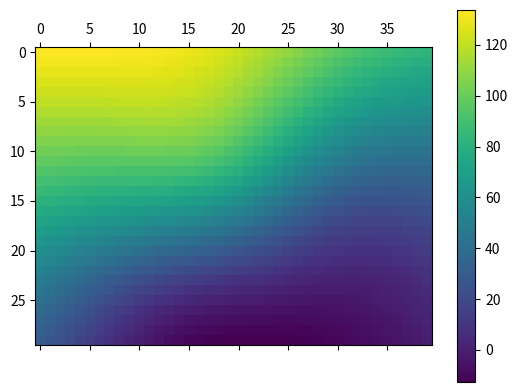

Write Python code to recreate this figure.
import numpy as np
from scipy.spatial import Delaunay
from scipy.interpolate import Rbf

import matplotlib.pyplot as plt

# Generate some random data points
x = np.array([12, 14, 19, 30])
y = np.array([17, 27, 11, 15])
z = np.array([63, 1, 91, 32])

# Create a Rbf interpolator
interp = Rbf(x, y, z)

# Define the points where you want to interpolate


x_interp = np.linspace(0, 40, 40)
y_interp = np.linspace(0, 30, 30)
x_grid, y_grid = np.meshgrid(x_interp, y_interp)
x_interp, y_interp = (x_grid.flatten(), y_grid.flatten())

# Perform the interpolation
z_interp = interp(x_interp, y_interp).reshape(30, 40)

# print(z_interp.reshape(30, 40))
plt.matshow(z_interp)
plt.colorbar()
plt.show()

# Now, z_interp contains the interpolated values at the specified points

